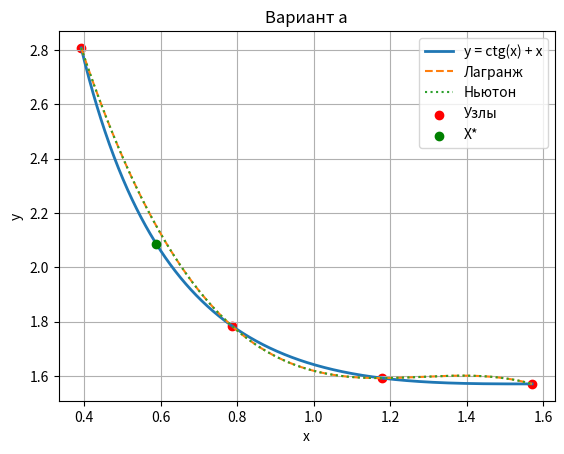
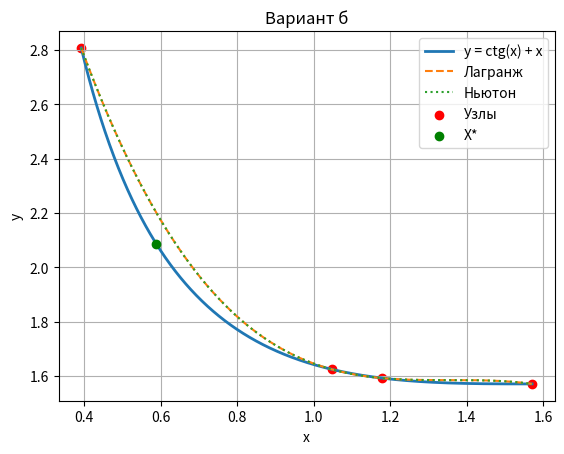

Write the Python code that produced these figures, in order.
import math
import matplotlib.pyplot as plt

# функция из условия
def f(x):
    return 1/math.tan(x) + x   # ctg(x) + x

def lagrange_interpolation(x, y, X_):
    polynom_str = 'L(x) ='
    polynom_X_ = 0
    for i in range(len(x)):
        cur_enum, cur_denom = 1, 1
        for j in range(len(x)):
            if i == j:
                continue
            cur_enum *= (X_[0] - x[j])
            cur_denom *= (x[i] - x[j])
        polynom_str += f' + {(y[i] / cur_denom):.5f}*' + ''.join([f'(x-{x[j]:.2f})' for j in range(len(x)) if j != i])
        polynom_X_ += y[i] * cur_enum / cur_denom
    return polynom_str, polynom_X_

def newton_interpolation(x, y, X_):
    n = len(x)
    difference = [y[i] for i in range(n)]
    for i in range(1, n):
        for j in range(n - 1, i - 1, -1):
            difference[j] = float(difference[j] - difference[j - 1]) / float(x[j] - x[j - i])

    polynom_str = 'P(x) = '
    polynom_X_ = 0
    cur_coeffs = 1
    for i in range(n):
        polynom_X_ += cur_coeffs * difference[i]
        if i == 0:
            polynom_str += f'{difference[i]:.5f}'
        else:
            polynom_str += ' + ' + ''.join([f'(x-{x[j]:.2f})' for j in range(i)]) + f'*{difference[i]:.5f}'
        cur_coeffs *= (X_[0] - x[i])
    return polynom_str, polynom_X_

def generate_linspace(start, end, num_points):
    step = (end - start) / (num_points - 1)
    return [start + i * step for i in range(num_points)]

def plot_interpolation(x, y, func, lagrange_func, newton_func, title, x_star):
    # 1) диапазон без отступов
    x_left, x_right = min(x), max(x)
    x_plot = generate_linspace(x_left, x_right, 800)

    y_exact, y_lagrange, y_newton = [], [], []
    for xi in x_plot:
        if abs(math.sin(xi)) < 1e-6:
            y_exact.append(float('nan'))
        else:
            y_exact.append(func(xi))

        _, yi_l = lagrange_func(x, y, (xi, 0))
        _, yi_n = newton_func(x, y, (xi, 0))
        y_lagrange.append(yi_l)
        y_newton.append(yi_n)

    plt.figure()
    plt.plot(x_plot, y_exact, label='y = ctg(x) + x', linewidth=2)
    plt.plot(x_plot, y_lagrange, '--', label='Лагранж')
    plt.plot(x_plot, y_newton, ':', label='Ньютон')
    plt.scatter(x, y, color='red', label='Узлы')
    # x_star может случайно попасть в окрестность асимптоты — подстрахуемся
    yx = func(x_star) if abs(math.sin(x_star)) >= 1e-6 else float('nan')
    plt.scatter([x_star], [yx], color='green', label='X*', zorder=5)

    plt.title(title)
    plt.xlabel('x'); plt.ylabel('y')
    plt.grid(True); plt.legend()
    plt.show()

if __name__ == '__main__':
    # Вариант а
    x_a = [math.pi/8, 2*math.pi/8, 3*math.pi/8, 4*math.pi/8]
    y_a = [f(xi) for xi in x_a]

    # Вариант б
    x_b = [math.pi/8, math.pi/3, 3*math.pi/8, math.pi/2]
    y_b = [f(xi) for xi in x_b]

    X_ = 3*math.pi/16
    Y_ = f(X_)

    print('-----------------Интерполяционный многочлен Лагранжа----------------')
    print('----Вариант а----')
    lagrange_polynom_a, lagrange_value_a = lagrange_interpolation(x_a, y_a, (X_, 0))
    print(lagrange_polynom_a)
    print(f'y(X*) = {Y_:.5f}')
    print(f'L(X*) = {lagrange_value_a:.5f}')
    print(f'Погрешность = {abs(Y_ - lagrange_value_a)}')

    print('----Вариант б----')
    lagrange_polynom_b, lagrange_value_b = lagrange_interpolation(x_b, y_b, (X_, 0))
    print(lagrange_polynom_b)
    print(f'y(X*) = {Y_:.5f}')
    print(f'L(X*) = {lagrange_value_b:.5f}')
    print(f'Погрешность = {abs(Y_ - lagrange_value_b)}')

    print('\n-----------------Интерполяционный многочлен Ньютона-----------------')
    print('----Вариант а----')
    newton_polynom_a, newton_value_a = newton_interpolation(x_a, y_a, (X_, 0))
    print(newton_polynom_a)
    print(f'y(X*) = {Y_:.5f}')
    print(f'P(X*) = {newton_value_a:.5f}')
    print(f'Погрешность = {abs(Y_ - newton_value_a)}')

    print('----Вариант б----')
    newton_polynom_b, newton_value_b = newton_interpolation(x_b, y_b, (X_, 0))
    print(newton_polynom_b)
    print(f'y(X*) = {Y_:.5f}')
    print(f'P(X*) = {newton_value_b:.5f}')
    print(f'Погрешность = {abs(Y_ - newton_value_b)}')

    plot_interpolation(x_a, y_a, f, lagrange_interpolation, newton_interpolation, 'Вариант а', X_)
    plot_interpolation(x_b, y_b, f, lagrange_interpolation, newton_interpolation, 'Вариант б', X_)
